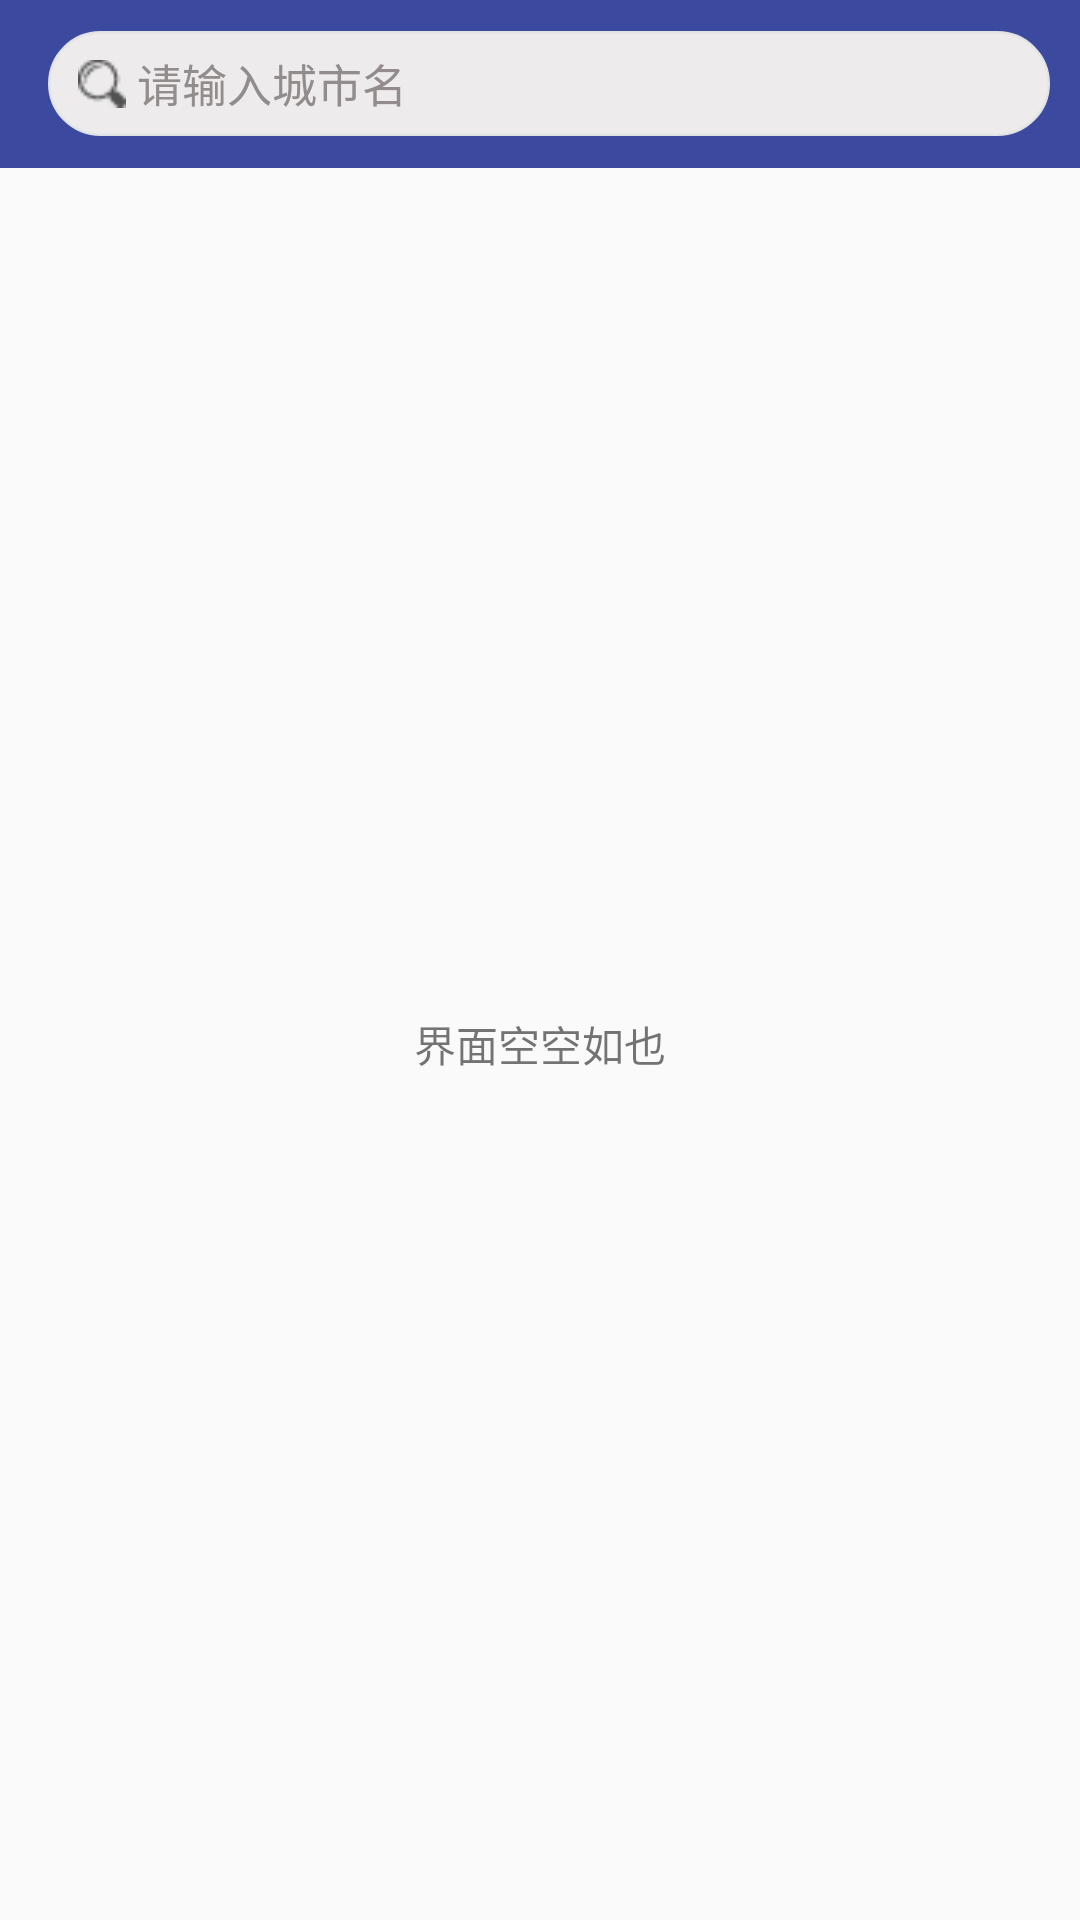

Reconstruct the res/layout file that produces this screen, plus the resources it refers to.
<!-- AndroidManifest.xml: application theme AppTheme -->
<!-- res/layout/activity_search_city.xml -->
<?xml version="1.0" encoding="utf-8"?>
<LinearLayout xmlns:android="http://schemas.android.com/apk/res/android"
    android:layout_width="match_parent"
    android:layout_height="match_parent"
    android:orientation="vertical"
    android:fitsSystemWindows="true">

    <androidx.appcompat.widget.Toolbar
        android:id="@+id/search_city_toolbar"
        android:layout_width="match_parent"
        android:background="?attr/colorPrimaryDark"
        android:theme="@style/Theme"
        android:layout_height="?attr/actionBarSize">
        
        <LinearLayout
            android:layout_width="match_parent"
            android:layout_height="35dp"
            android:background="@drawable/bg_shap"
            android:layout_marginRight="10dp">

            <ImageView
                android:id="@+id/image_search"
                android:layout_width="wrap_content"
                android:layout_height="match_parent"
                android:layout_marginLeft="10dp"
                android:src="@drawable/search"/>

            <EditText
                android:id="@+id/edit_edit"
                android:layout_width="0dp"
                android:layout_height="match_parent"
                android:maxLines="1"
                android:layout_weight="1"
                android:layout_gravity="center_vertical"
                android:background="@null"
                android:hint=" 请输入城市名"
                android:textSize="15sp"
                android:textColor="#1f1e1e"
                android:textColorHint="#FF928C8C" />

            <ImageView
                android:id="@+id/image_delete"
                android:layout_width="wrap_content"
                android:layout_height="match_parent"
                android:layout_marginRight="20dp"
                android:visibility="invisible"
                android:src="@drawable/delete"/>

        </LinearLayout>

    </androidx.appcompat.widget.Toolbar>

    <RelativeLayout
        android:layout_width="match_parent"
        android:layout_height="match_parent">

        <ListView
            android:id="@+id/list_search"
            android:layout_width="match_parent"
            android:layout_height="wrap_content"/>

        <TextView
            android:id="@+id/text_has_city"
            android:layout_width="wrap_content"
            android:layout_height="wrap_content"
            android:layout_centerInParent="true"
            android:text="界面空空如也" />

    </RelativeLayout>

</LinearLayout>
<!-- resources referenced by this layout -->
<resources>
  <!-- drawable bg_shap (drawable) -->
  <?xml version="1.0" encoding="utf-8"?>
  <shape xmlns:android="http://schemas.android.com/apk/res/android"
      android:shape="rectangle">
  
      
      <corners android:radius="30dp"/>
      
      <solid android:color="#edebeb"/>
      
      <stroke
          android:width="1dp"
          android:color="#F5E8E8E8"/>
  
  </shape>
  <!-- drawable delete: png bitmap (drawable, 345 bytes) -->
  <!-- drawable search: png bitmap (drawable, 409 bytes) -->
  <style name="Theme" parent="ThemeOverlay.AppCompat.Dark.ActionBar">
      </style>
  <style name="AppTheme" parent="Theme.AppCompat.Light.NoActionBar">
          
          <item name="colorPrimary">@color/colorPrimary</item>
          <item name="colorPrimaryDark">@color/colorPrimaryDark</item>
          <item name="colorAccent">@color/colorAccent</item>
      </style>
  <color name="colorPrimary">#fff</color>
  <color name="colorPrimaryDark">#FF3B499F</color>
  <color name="colorAccent">#3b499f</color>
</resources>
